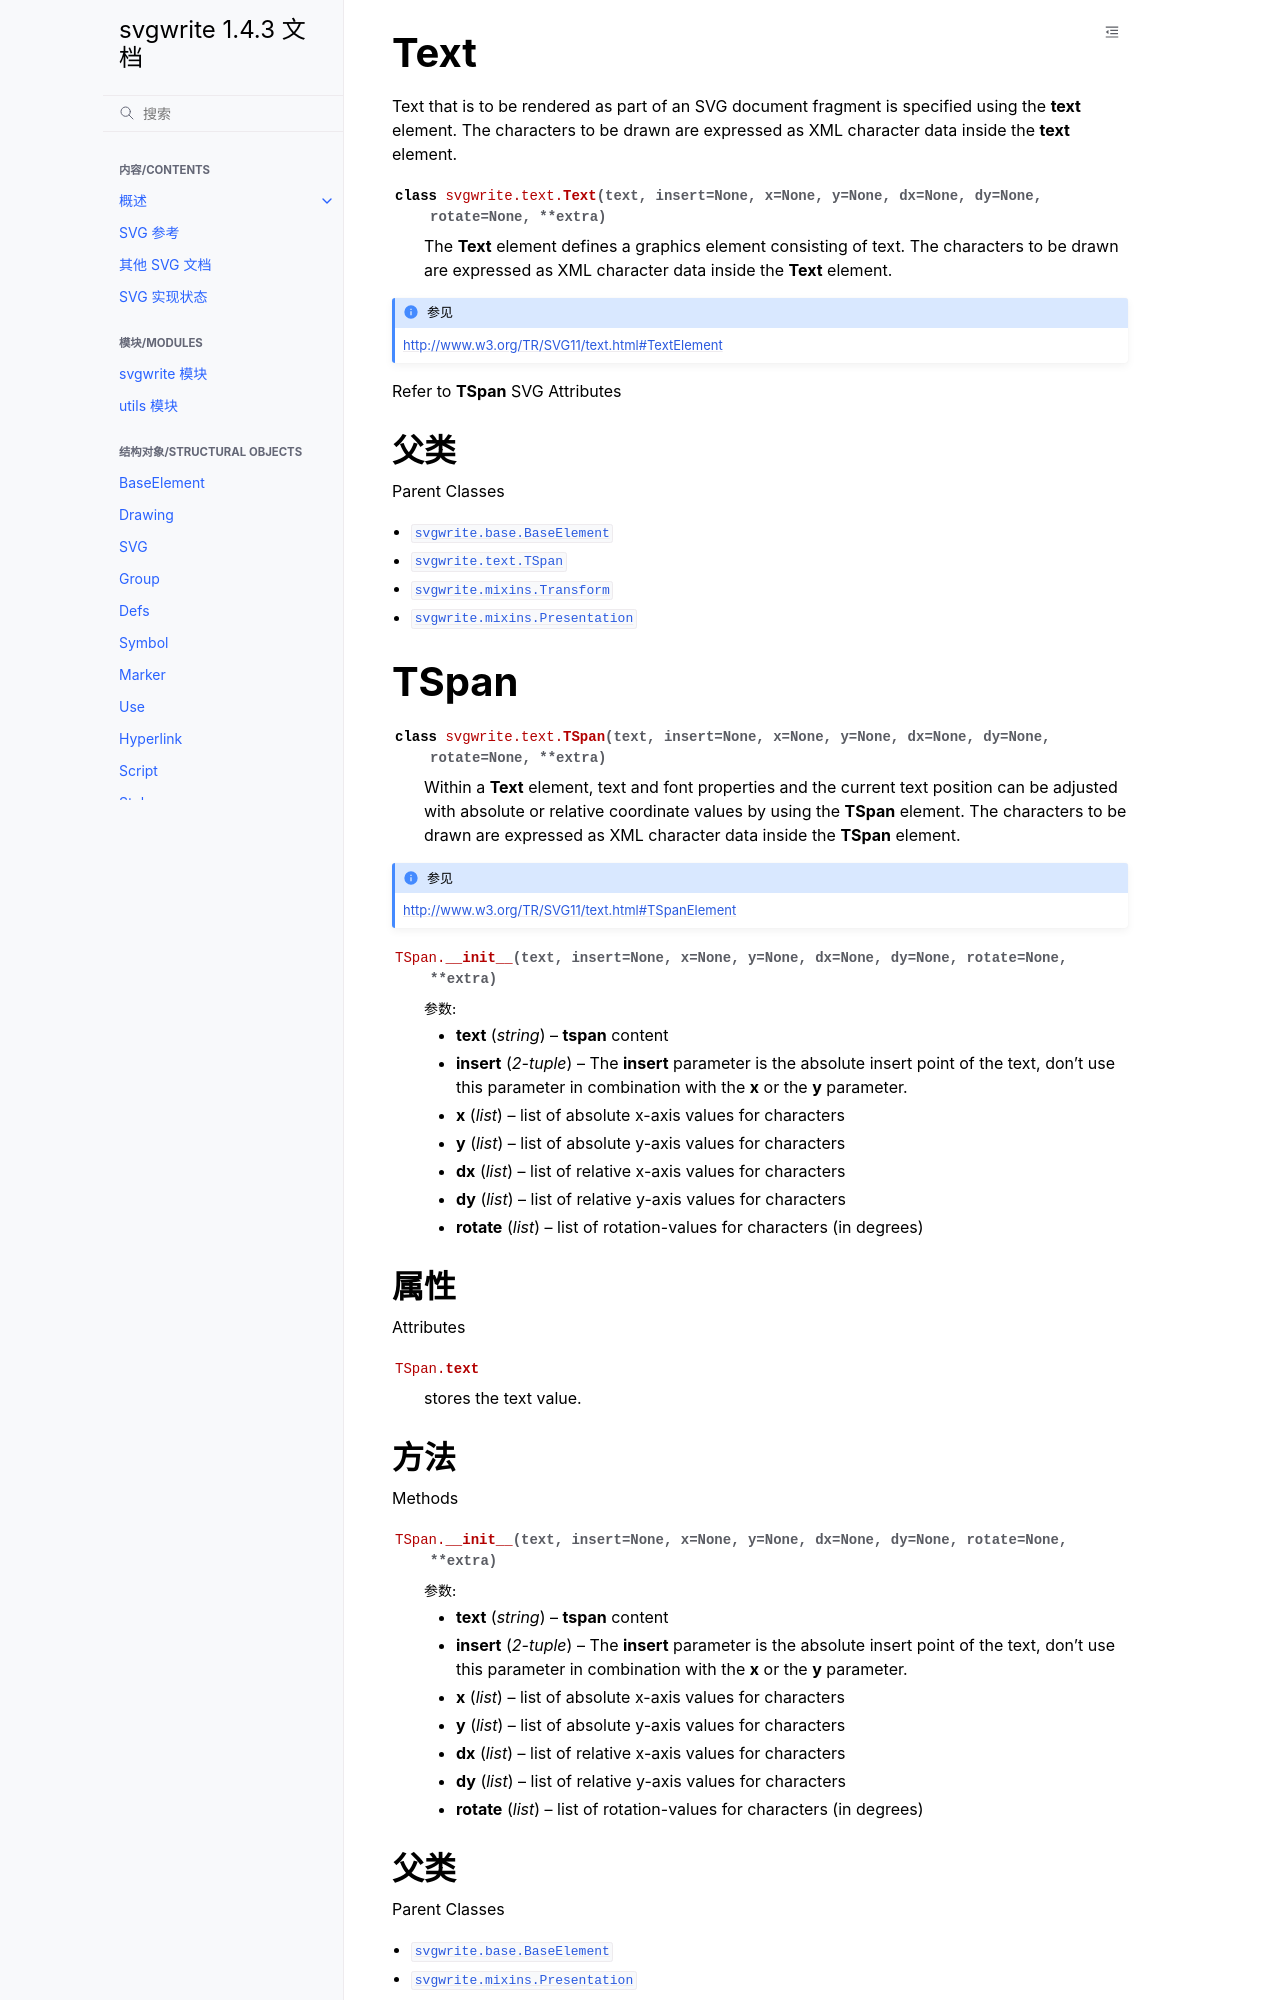

repository: hellowac/svgwrite-zh-cn · page: classes/text.html · generator: sphinx

Text
====

.. automodule:: svgwrite.text

.. autoclass:: svgwrite.text.Text

.. seealso:: http://www.w3.org/TR/SVG11/text.html#TextElement

Refer to **TSpan** SVG Attributes

父类
--------------

Parent Classes

* :class:`svgwrite.base.BaseElement`
* :class:`svgwrite.text.TSpan`
* :class:`svgwrite.mixins.Transform`
* :class:`svgwrite.mixins.Presentation`

TSpan
=====

.. autoclass:: svgwrite.text.TSpan

.. seealso:: http://www.w3.org/TR/SVG11/text.html#TSpanElement

.. automethod::  svgwrite.text.TSpan.__init__

属性
----------

Attributes

.. attribute:: TSpan.text

   stores the text value.

方法
-------

Methods

.. automethod:: svgwrite.text.TSpan.__init__

父类
--------------

Parent Classes

* :class:`svgwrite.base.BaseElement`
* :class:`svgwrite.mixins.Presentation`
